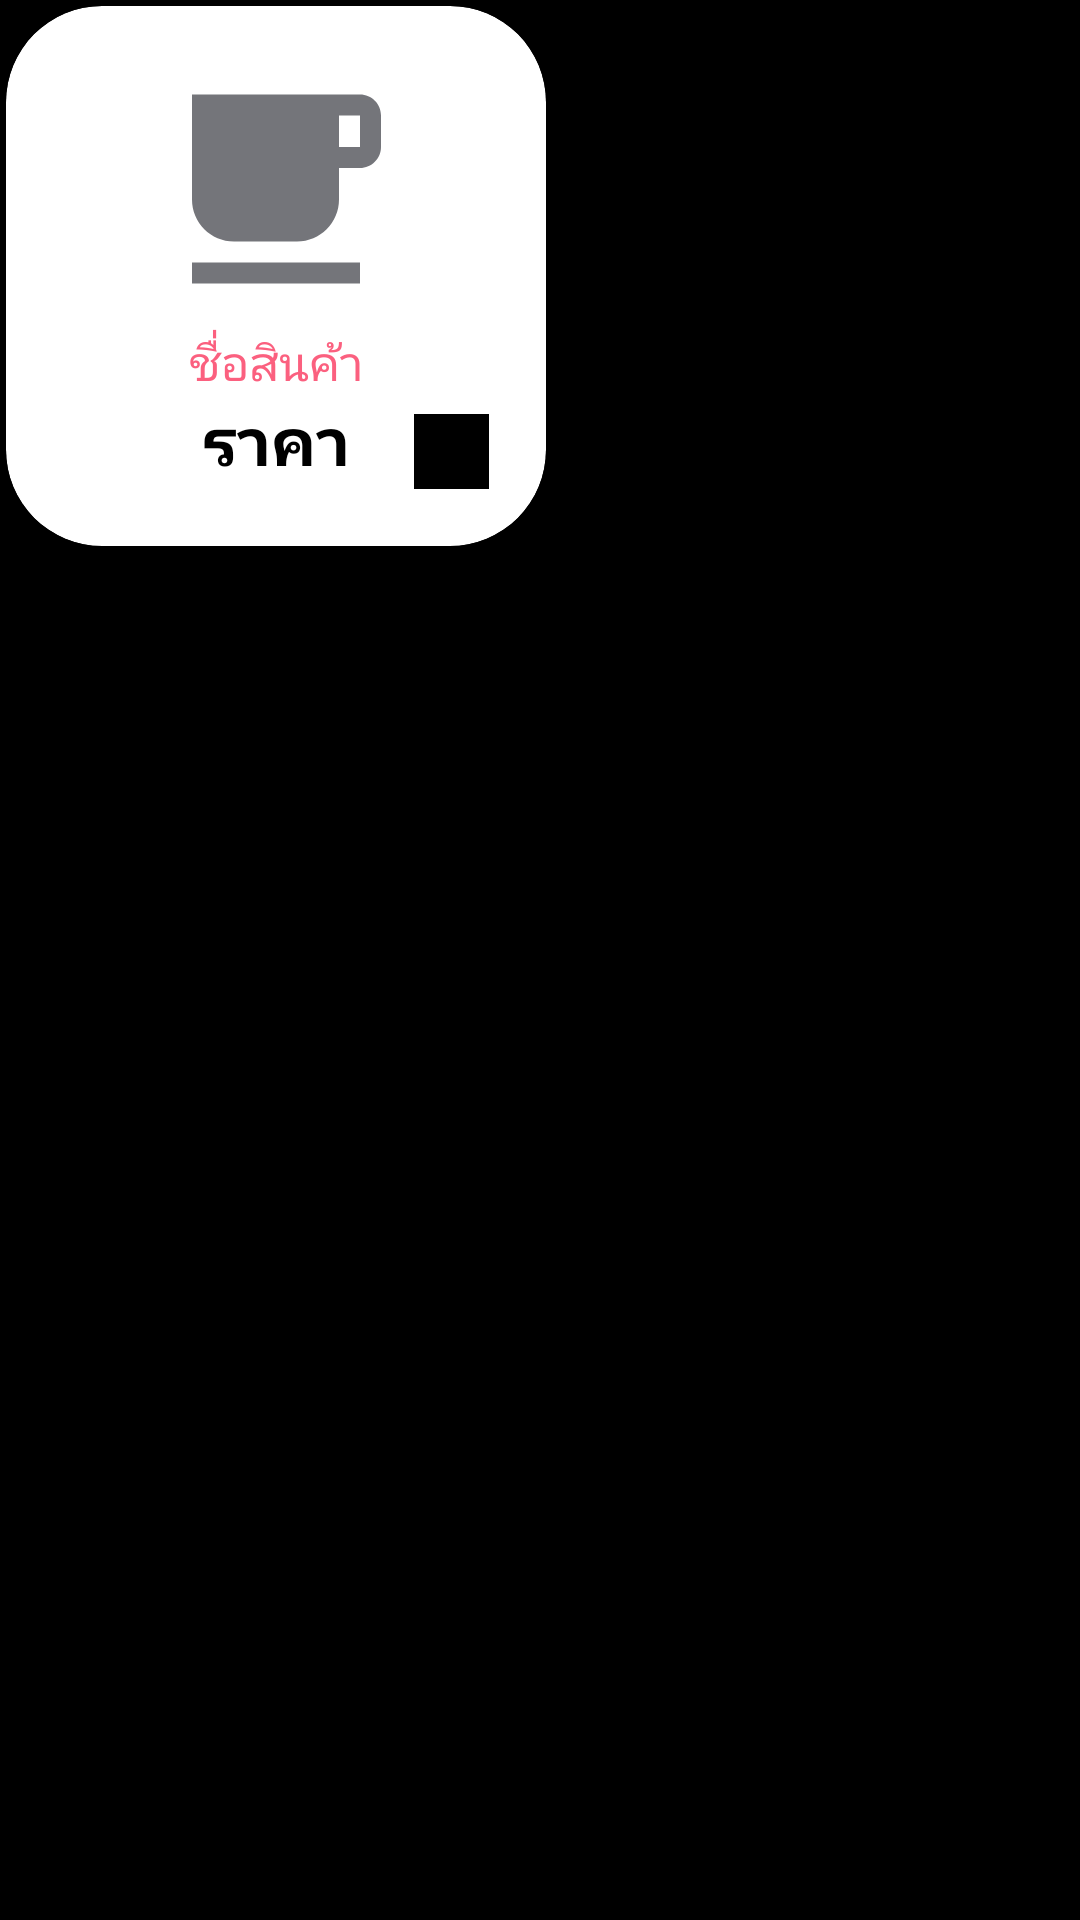

Reconstruct the res/layout file that produces this screen, plus the resources it refers to.
<!-- AndroidManifest.xml: application theme Theme.AMShop -->
<!-- res/layout/popular_temp.xml -->
<?xml version="1.0" encoding="utf-8"?>
<LinearLayout xmlns:android="http://schemas.android.com/apk/res/android"
    android:layout_width="match_parent"
    android:layout_height="wrap_content"
    xmlns:app="http://schemas.android.com/apk/res-auto"
    android:orientation="horizontal"
    android:background="@color/black"
    android:padding="2dp">



    <com.google.android.material.card.MaterialCardView
        android:layout_width="180dp"
        android:layout_height="180dp"
        app:cardBackgroundColor="#FFFFFF"
        app:cardCornerRadius="32dp"
        app:cardElevation="4dp"
        app:contentPadding="0dp"
        android:padding="0dp">

        <ImageView
            android:id="@+id/iv_popular"
            android:layout_width="84dp"
            android:layout_height="84dp"
            android:src="@drawable/ic_baseline_free_breakfast_24"
            android:scaleType="fitXY"
            android:layout_marginTop="19dp"
            android:alpha="1"
            android:layout_gravity="top|center"
            />

        <TextView
            android:id="@+id/tv_popular"
            android:layout_width="wrap_content"
            android:layout_height="wrap_content"
            android:layout_gravity="bottom|center"
            android:layout_marginBottom="50dp"
            android:text="ชื่อสินค้า"
            android:textColor="#FB607F"
            android:textSize="16sp" />
        <TextView
            android:id="@+id/tv_popular1"
            android:layout_width="wrap_content"
            android:layout_height="wrap_content"
            android:layout_gravity="bottom|center"
            android:layout_marginBottom="20dp"
            android:text="ราคา"
            android:textColor="#000000"
            android:textSize="22sp"
            android:textStyle="bold" />
        <ImageView
            android:id="@+id/add"
            android:layout_width="25dp"
            android:layout_height="25dp"
            android:src="@drawable/ic_baseline_add_shopping_cart_24"
            android:scaleType="fitXY"
            android:layout_marginBottom="19dp"
            android:layout_marginRight="19dp"
            android:alpha="1"
            android:background="@color/black"
            android:layout_gravity="bottom|right"
            />




    </com.google.android.material.card.MaterialCardView>


    


</LinearLayout>
<!-- resources referenced by this layout -->
<resources>
  <color name="black">#FF000000</color>
  <color name="white">#FFFFFFFF</color>
  <!-- drawable ic_baseline_free_breakfast_24 (drawable) -->
  <vector android:height="24dp" android:tint="#74757A"
      android:viewportHeight="24" android:viewportWidth="24"
      android:width="24dp" xmlns:android="http://schemas.android.com/apk/res/android">
      <path android:fillColor="@android:color/white" android:pathData="M20,3L4,3v10c0,2.21 1.79,4 4,4h6c2.21,0 4,-1.79 4,-4v-3h2c1.11,0 2,-0.9 2,-2L22,5c0,-1.11 -0.89,-2 -2,-2zM20,8h-2L18,5h2v3zM4,19h16v2L4,21z"/>
  </vector>
  <!-- drawable temp: jpg bitmap (drawable, 127715 bytes) -->
  <style name="Theme.AMShop" parent="Base.Theme.AMShop" />
  <style name="Base.Theme.AMShop" parent="Theme.MaterialComponents.DayNight.NoActionBar">
          
          
      </style>
</resources>
